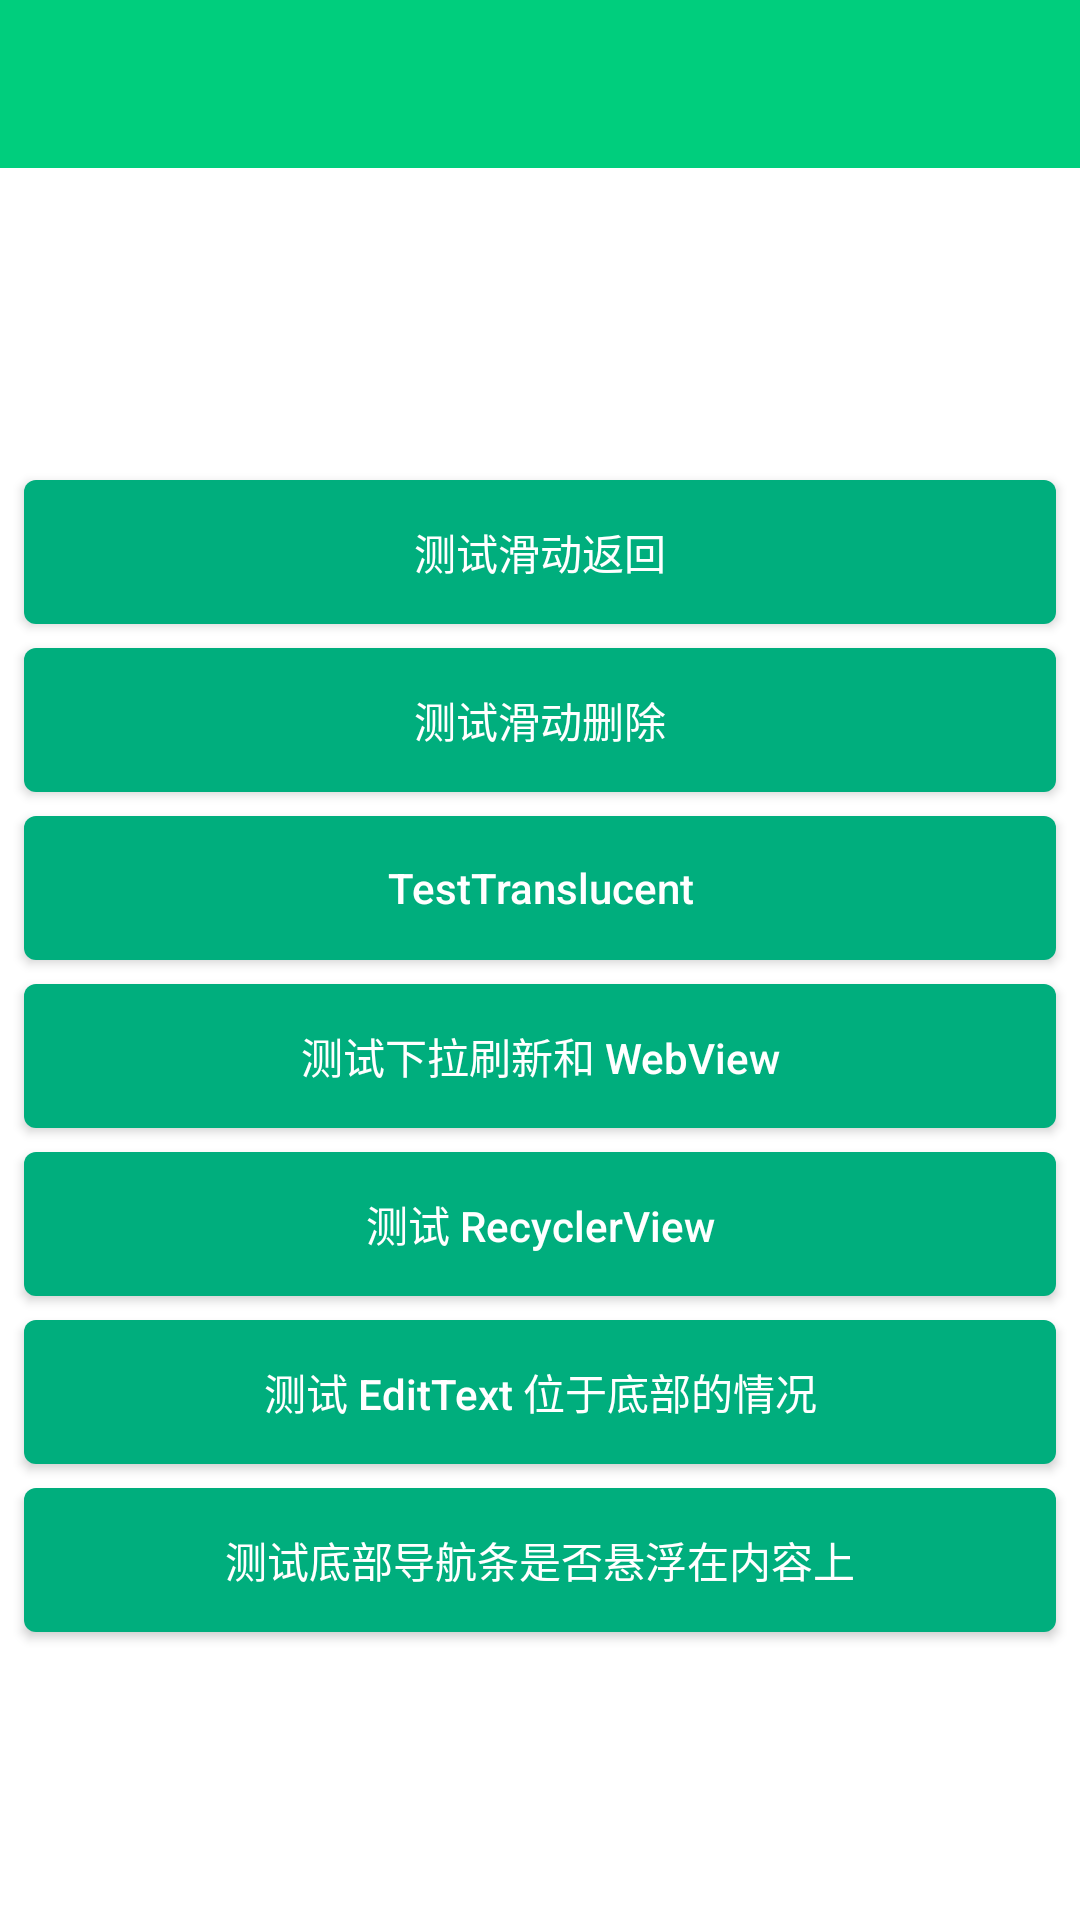

Android layout source for this screen:
<!-- AndroidManifest.xml: activity theme AppTheme -->
<!-- res/layout/activity_main.xml -->
<?xml version="1.0" encoding="utf-8"?>
<LinearLayout xmlns:android="http://schemas.android.com/apk/res/android"
    style="@style/MatchMatch.Vertical"
    android:background="@android:color/white">

    <include layout="@layout/inc_toolbar" />

    <LinearLayout
        style="@style/MatchMatch.Vertical"
        android:gravity="center_vertical">

        <Button
            style="@style/DemoBtn"
            android:onClick="testSwipeBack"
            android:text="测试滑动返回" />

        <Button
            style="@style/DemoBtn"
            android:onClick="testSwipeDelete"
            android:text="测试滑动删除" />

        <Button
            style="@style/DemoBtn"
            android:onClick="testTranslucent"
            android:text="TestTranslucent" />

        <Button
            style="@style/DemoBtn"
            android:onClick="testPullRefreshAndWebView"
            android:text="测试下拉刷新和 WebView" />

        <Button
            style="@style/DemoBtn"
            android:onClick="testRecyclerView"
            android:text="测试 RecyclerView" />

        <Button
            style="@style/DemoBtn"
            android:onClick="testEditText"
            android:text="测试 EditText 位于底部的情况" />

        <Button
            style="@style/DemoBtn"
            android:onClick="testNavigationBarOverlap"
            android:text="测试底部导航条是否悬浮在内容上" />
    </LinearLayout>
</LinearLayout>
<!-- res/layout/inc_toolbar.xml (included above) -->
<?xml version="1.0" encoding="utf-8"?>
<androidx.appcompat.widget.Toolbar
    xmlns:android="http://schemas.android.com/apk/res/android"
    android:id="@+id/toolbar"
    style="@style/Toolbar"/>
<!-- resources referenced by this layout -->
<resources>
  <style name="DemoBtn" parent="MatchWrap">
          <item name="android:textAllCaps">false</item>
          <item name="android:textColor">@android:color/white</item>
          <item name="android:textSize">14sp</item>
          <item name="android:layout_marginTop">@dimen/size_level2</item>
          <item name="android:layout_marginLeft">@dimen/size_level2</item>
          <item name="android:layout_marginRight">@dimen/size_level2</item>
          <item name="android:background">@drawable/selector_roundrect_primary</item>
      </style>
  <style name="MatchMatch.Vertical">
          <item name="android:orientation">vertical</item>
      </style>
  <style name="Toolbar">
          <item name="android:layout_width">match_parent</item>
          <item name="android:layout_height">?attr/actionBarSize</item>
          <item name="android:background">?attr/colorPrimary</item>
          <item name="android:theme">@style/ThemeOverlay.AppCompat.Dark.ActionBar</item>
          <item name="popupTheme">@style/ThemeOverlay.AppCompat.Light</item>
      </style>
  <style name="AppTheme" parent="Theme.AppCompat.Light.NoActionBar">
          
          <item name="colorPrimaryDark">@color/colorPrimaryDark</item>
          
          <item name="colorPrimary">@color/colorPrimary</item>
          
          <item name="android:navigationBarColor" tools:targetApi="lollipop">
              @color/navigationBarColor
          </item>
          <item name="android:windowBackground">@color/windowBackground</item>
          
          <item name="colorAccent">@color/colorAccent</item>
      </style>
  <style name="MatchWrap">
          <item name="android:layout_width">match_parent</item>
          <item name="android:layout_height">wrap_content</item>
      </style>
  <dimen name="size_level2">8dp</dimen>
  <!-- drawable selector_roundrect_primary (drawable) -->
  <?xml version="1.0" encoding="utf-8"?>
  <selector xmlns:android="http://schemas.android.com/apk/res/android">
      <item android:state_pressed="true">
          <shape android:shape="rectangle">
              <corners android:radius="@dimen/size_level1" />
              <solid android:color="@color/colorPrimaryTrans" />
          </shape>
      </item>
      <item>
          <shape android:shape="rectangle">
              <corners android:radius="@dimen/size_level1" />
              <solid android:color="@color/colorPrimaryDark" />
          </shape>
      </item>
  </selector>
  <color name="colorPrimaryDark">#00ae7d</color>
  <color name="colorPrimary">#00ce7d</color>
  <color name="navigationBarColor">@android:color/black</color>
  <color name="windowBackground">@android:color/white</color>
  <color name="colorAccent">@color/colorPrimary</color>
  <dimen name="size_level1">4dp</dimen>
  <color name="colorPrimaryTrans">#CC00ce7d</color>
</resources>
